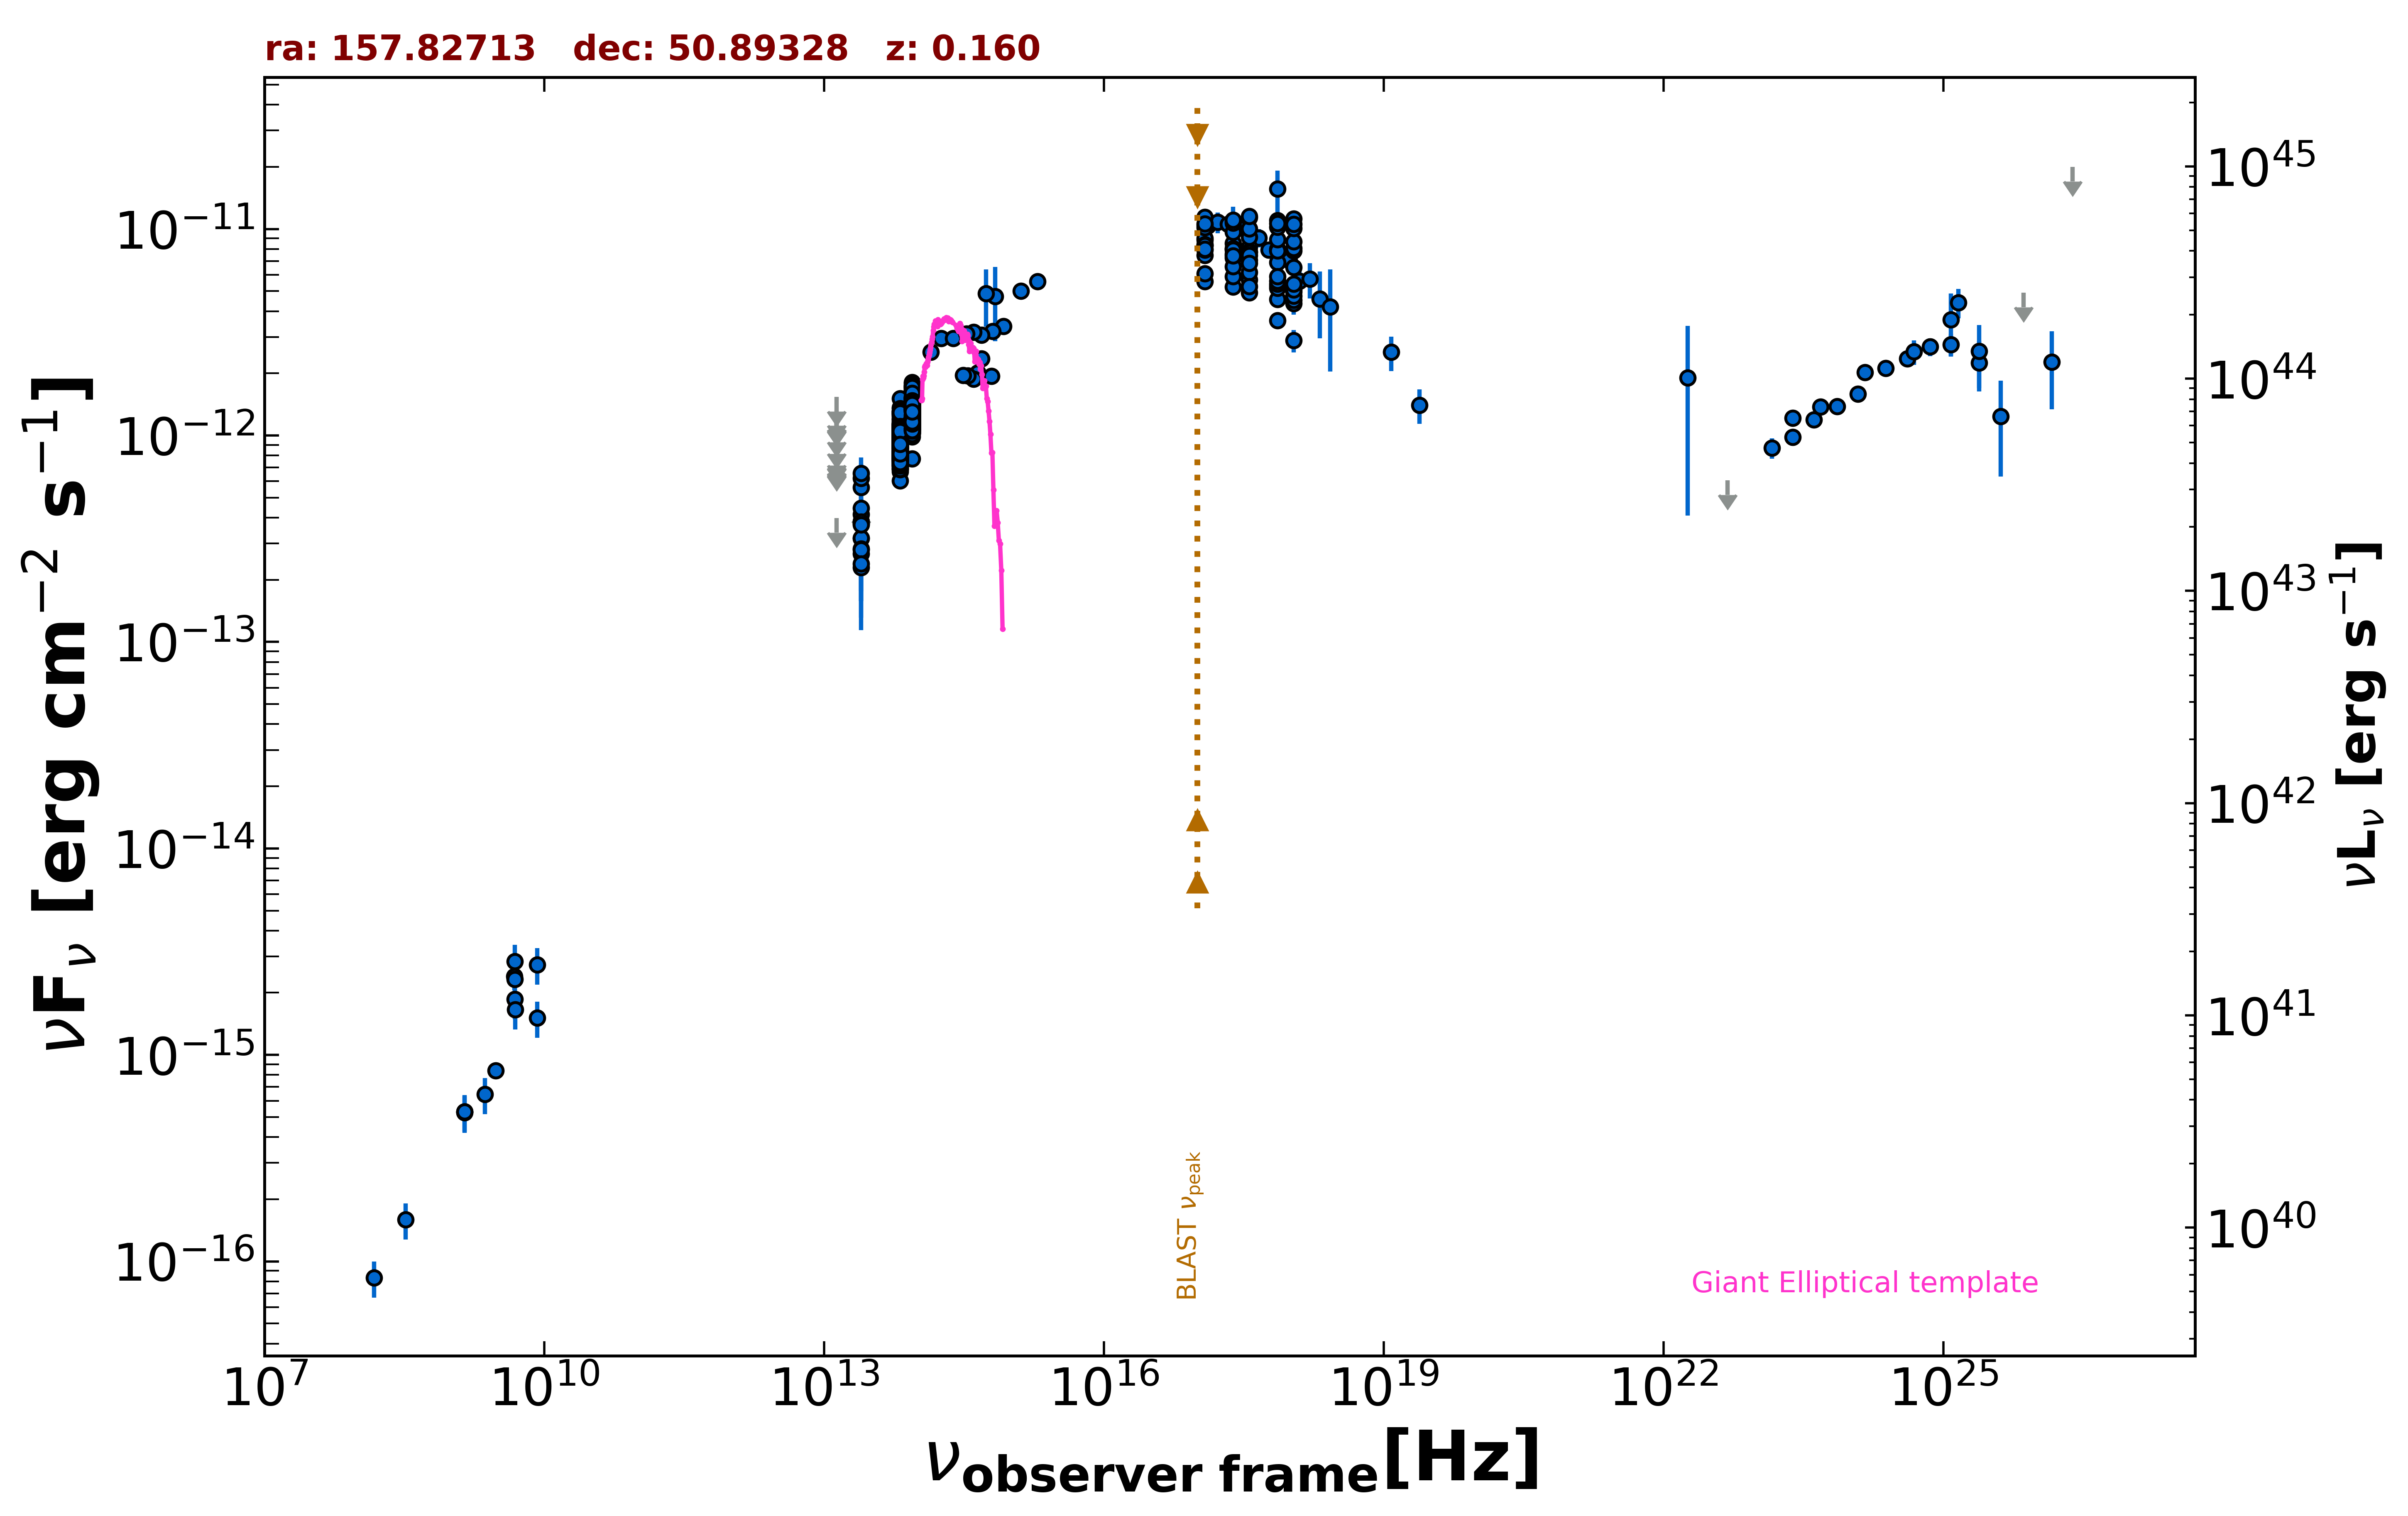

Source data for this figure (header and first rows):
freq., flux, err_flux, MJD_start, MJD_end, flag, catalog, reference
1.400e+09, 5.316e-16, 2.000e-18, 55000, 55000, , FIRST, White et al. 1997  ApJ  475 479
3.000e+09, 8.413e-16, 7.100e-18, 55000, 55000, , VLASSQL, Gordon et al. 2021  ApJS  255  30
2.418e+17, 1.045e-11, 2.385e-12, 55000, 55000, , XMMSL2, Saxton et al. 2008  A&A  480  611
7.253e+17, 1.562e-11, 3.570e-12, 55000, 55000, , XMMSL2, Saxton et al. 2008  A&A  480  611
4.800e+09, 2.400e-15, 3.360e-16, 55000, 55000, , GB87, Gregory et al. 1992  VizieR  VIII/14/j20…
1.389e+14, 2.540e-12, 1.215e-13, 55000, 55000, , 2MASS, Skrutskie et al. 2006  AJ  131  1163
1.804e+14, 2.955e-12, 1.415e-13, 55000, 55000, , 2MASS, Skrutskie et al. 2006  AJ  131  1163
2.427e+14, 2.962e-12, 1.230e-13, 55000, 55000, , 2MASS, Skrutskie et al. 2006  AJ  131  1163
8.817e+13, 1.262e-12, 3.500e-15, 55000, 55000, , UNWISE, Schlafly et al. 2019  ApJS  240  30
6.517e+13, 8.868e-13, 4.300e-15, 55000, 55000, , UNWISE, Schlafly et al. 2019  ApJS  240  30
8.817e+13, 1.240e-12, 2.750e-14, 55000, 55000, , WISE, Wright et al. 2010  AJ  140  1868
6.517e+13, 9.109e-13, 2.100e-14, 55000, 55000, , WISE, Wright et al. 2010  AJ  140  1868
2.498e+13, 3.739e-13, 3.415e-14, 55000, 55000, , WISE, Wright et al. 2010  AJ  140  1868
1.363e+13, 3.977e-13, 0.000e+00, 55000, 55000, UL, WISE, Wright et al. 2010  AJ  140  1868
8.817e+13, 1.225e-12, 3.850e-14, 57337, 57337, , NEOWISE, Mainzer et al. 2014  ApJ  792  30
6.517e+13, 8.141e-13, 4.350e-14, 57337, 57337, , NEOWISE, Mainzer et al. 2014  ApJ  792  30
8.817e+13, 1.163e-12, 3.750e-14, 57338, 57338, , NEOWISE, Mainzer et al. 2014  ApJ  792  30
6.517e+13, 8.771e-13, 4.200e-14, 57338, 57338, , NEOWISE, Mainzer et al. 2014  ApJ  792  30
8.817e+13, 1.253e-12, 7.050e-14, 57338, 57338, , NEOWISE, Mainzer et al. 2014  ApJ  792  30
6.517e+13, 6.672e-13, 6.155e-14, 57338, 57338, , NEOWISE, Mainzer et al. 2014  ApJ  792  30
8.817e+13, 1.241e-12, 4.000e-14, 57337, 57337, , NEOWISE, Mainzer et al. 2014  ApJ  792  30
6.517e+13, 9.017e-13, 4.735e-14, 57337, 57337, , NEOWISE, Mainzer et al. 2014  ApJ  792  30
8.817e+13, 1.260e-12, 3.950e-14, 57337, 57337, , NEOWISE, Mainzer et al. 2014  ApJ  792  30
6.517e+13, 9.210e-13, 4.750e-14, 57337, 57337, , NEOWISE, Mainzer et al. 2014  ApJ  792  30
8.817e+13, 1.225e-12, 4.250e-14, 57338, 57338, , NEOWISE, Mainzer et al. 2014  ApJ  792  30
6.517e+13, 8.844e-13, 5.380e-14, 57338, 57338, , NEOWISE, Mainzer et al. 2014  ApJ  792  30
8.817e+13, 1.225e-12, 4.650e-14, 57338, 57338, , NEOWISE, Mainzer et al. 2014  ApJ  792  30
6.517e+13, 8.984e-13, 4.965e-14, 57338, 57338, , NEOWISE, Mainzer et al. 2014  ApJ  792  30
8.817e+13, 1.224e-12, 3.850e-14, 57337, 57337, , NEOWISE, Mainzer et al. 2014  ApJ  792  30
6.517e+13, 8.844e-13, 4.565e-14, 57337, 57337, , NEOWISE, Mainzer et al. 2014  ApJ  792  30
8.817e+13, 1.204e-12, 3.700e-14, 57338, 57338, , NEOWISE, Mainzer et al. 2014  ApJ  792  30
6.517e+13, 9.050e-13, 6.010e-14, 57338, 57338, , NEOWISE, Mainzer et al. 2014  ApJ  792  30
8.817e+13, 1.156e-12, 3.850e-14, 57338, 57338, , NEOWISE, Mainzer et al. 2014  ApJ  792  30
6.517e+13, 8.148e-13, 5.260e-14, 57338, 57338, , NEOWISE, Mainzer et al. 2014  ApJ  792  30
8.817e+13, 1.233e-12, 3.850e-14, 57338, 57338, , NEOWISE, Mainzer et al. 2014  ApJ  792  30
6.517e+13, 8.563e-13, 4.655e-14, 57338, 57338, , NEOWISE, Mainzer et al. 2014  ApJ  792  30
8.817e+13, 1.139e-12, 4.050e-14, 57338, 57338, , NEOWISE, Mainzer et al. 2014  ApJ  792  30
6.517e+13, 8.407e-13, 4.725e-14, 57338, 57338, , NEOWISE, Mainzer et al. 2014  ApJ  792  30
8.817e+13, 1.155e-12, 4.450e-14, 57338, 57338, , NEOWISE, Mainzer et al. 2014  ApJ  792  30
6.517e+13, 8.926e-13, 4.195e-14, 57338, 57338, , NEOWISE, Mainzer et al. 2014  ApJ  792  30
8.817e+13, 1.293e-12, 4.800e-14, 58797, 58797, , NEOWISE, Mainzer et al. 2014  ApJ  792  30
6.517e+13, 9.832e-13, 4.645e-14, 58797, 58797, , NEOWISE, Mainzer et al. 2014  ApJ  792  30
8.817e+13, 1.348e-12, 4.250e-14, 58798, 58798, , NEOWISE, Mainzer et al. 2014  ApJ  792  30
6.517e+13, 1.002e-12, 5.240e-14, 58798, 58798, , NEOWISE, Mainzer et al. 2014  ApJ  792  30
8.817e+13, 1.444e-12, 4.500e-14, 58797, 58797, , NEOWISE, Mainzer et al. 2014  ApJ  792  30
6.517e+13, 1.110e-12, 6.750e-14, 58797, 58797, , NEOWISE, Mainzer et al. 2014  ApJ  792  30
8.817e+13, 1.397e-12, 4.250e-14, 58797, 58797, , NEOWISE, Mainzer et al. 2014  ApJ  792  30
6.517e+13, 1.015e-12, 5.985e-14, 58797, 58797, , NEOWISE, Mainzer et al. 2014  ApJ  792  30
8.817e+13, 1.409e-12, 7.050e-14, 58797, 58797, , NEOWISE, Mainzer et al. 2014  ApJ  792  30
6.517e+13, 1.009e-12, 5.660e-14, 58797, 58797, , NEOWISE, Mainzer et al. 2014  ApJ  792  30
8.817e+13, 1.422e-12, 4.450e-14, 58797, 58797, , NEOWISE, Mainzer et al. 2014  ApJ  792  30
6.517e+13, 1.061e-12, 5.800e-14, 58797, 58797, , NEOWISE, Mainzer et al. 2014  ApJ  792  30
8.817e+13, 1.434e-12, 4.350e-14, 58797, 58797, , NEOWISE, Mainzer et al. 2014  ApJ  792  30
6.517e+13, 9.887e-13, 5.290e-14, 58797, 58797, , NEOWISE, Mainzer et al. 2014  ApJ  792  30
8.817e+13, 1.426e-12, 4.450e-14, 58069, 58069, , NEOWISE, Mainzer et al. 2014  ApJ  792  30
6.517e+13, 1.122e-12, 4.850e-14, 58069, 58069, , NEOWISE, Mainzer et al. 2014  ApJ  792  30
8.817e+13, 1.386e-12, 4.350e-14, 58069, 58069, , NEOWISE, Mainzer et al. 2014  ApJ  792  30
6.517e+13, 1.032e-12, 4.660e-14, 58069, 58069, , NEOWISE, Mainzer et al. 2014  ApJ  792  30
8.817e+13, 1.397e-12, 5.150e-14, 58066, 58066, , NEOWISE, Mainzer et al. 2014  ApJ  792  30
6.517e+13, 1.181e-12, 5.450e-14, 58066, 58066, , NEOWISE, Mainzer et al. 2014  ApJ  792  30
... 775 more rows
